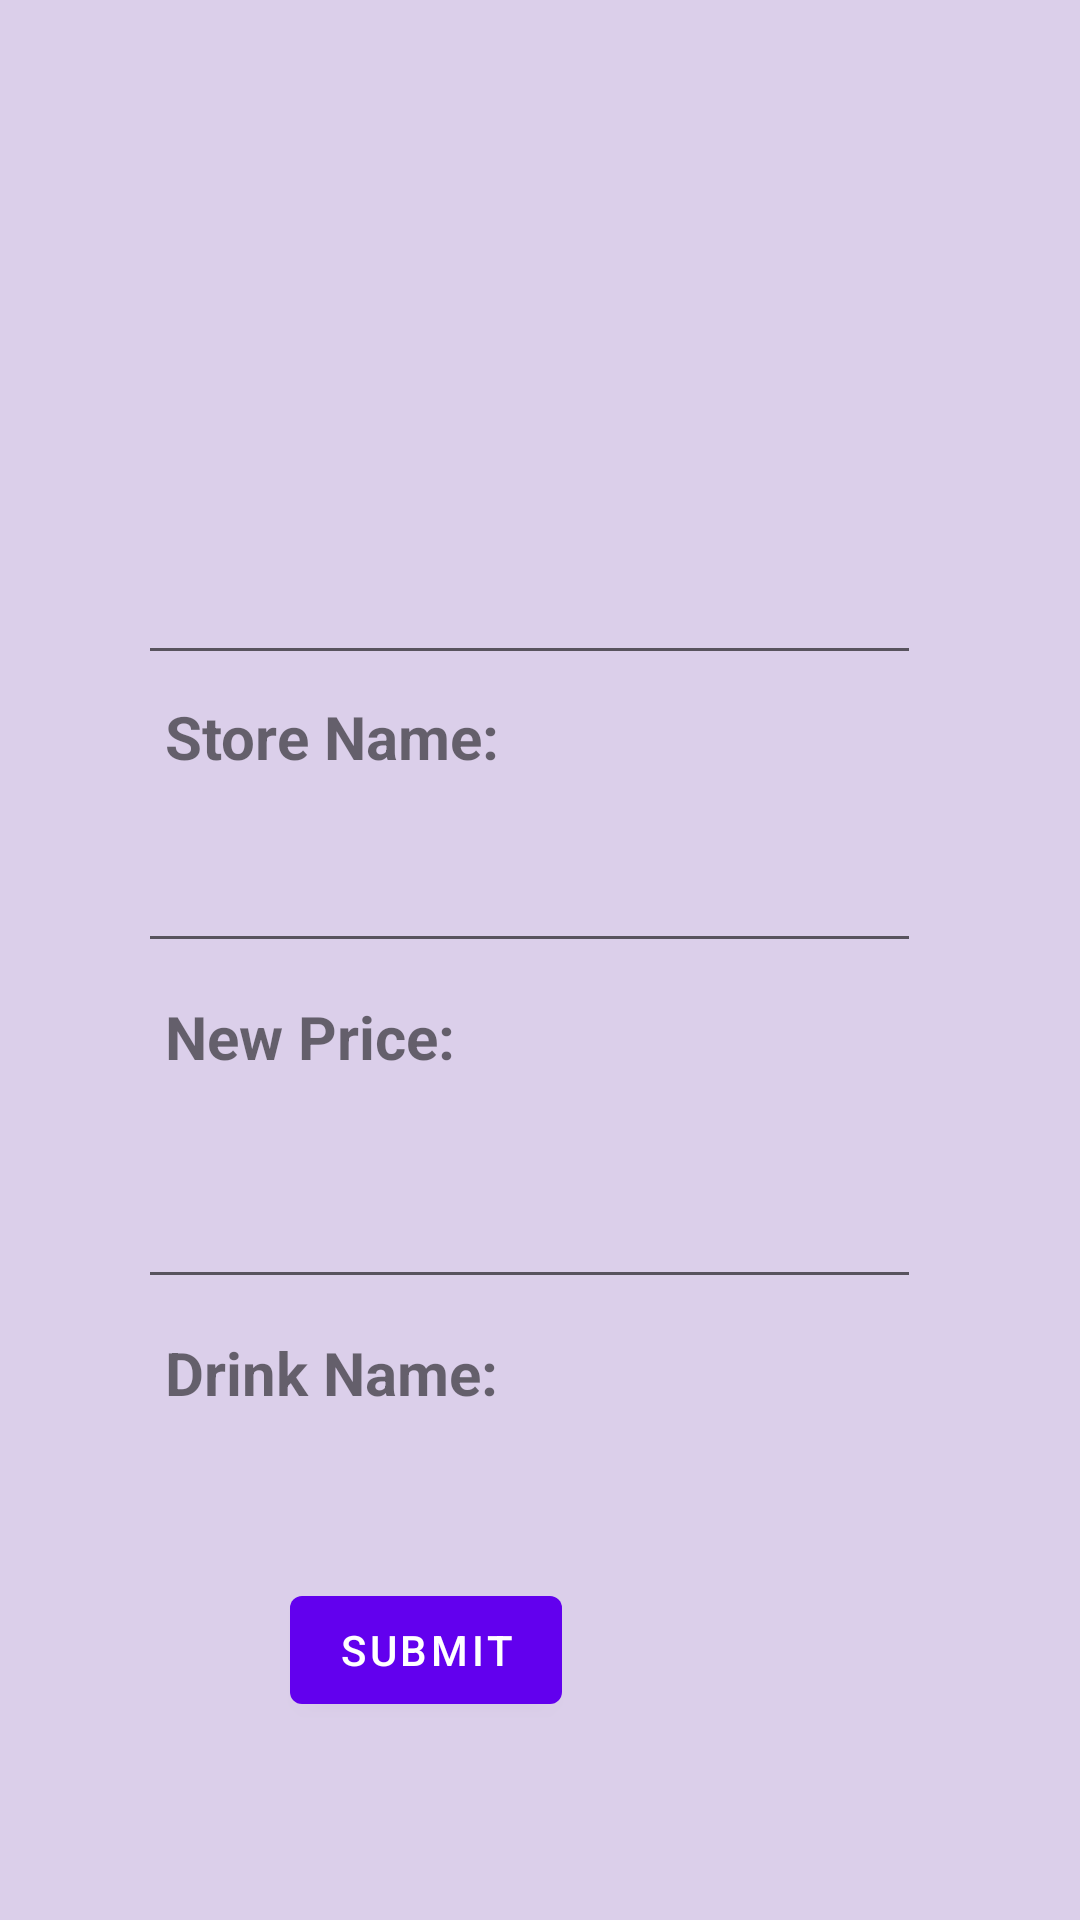

This screen was rendered from an Android layout file. Write that file and the resources it references.
<!-- AndroidManifest.xml: application theme Theme.USCDoorDrinkTeam65 -->
<!-- res/layout/activity_updateprice.xml -->
<?xml version="1.0" encoding="utf-8"?>
<androidx.constraintlayout.widget.ConstraintLayout xmlns:android="http://schemas.android.com/apk/res/android"
    xmlns:app="http://schemas.android.com/apk/res-auto"
    xmlns:tools="http://schemas.android.com/tools"
    android:id="@+id/updatePriceSubmit"
    android:layout_width="match_parent"
    android:layout_height="match_parent"
    android:background="@color/purple_custom">


    <TextView
        android:id="@+id/drinkNameUpdate"
        android:layout_width="wrap_content"
        android:layout_height="wrap_content"
        android:layout_marginStart="55dp"
        android:layout_marginTop="444dp"
        android:layout_marginEnd="244dp"
        android:text="Drink Name:"
        android:textSize="20sp"
        android:textStyle="bold"
        app:layout_constraintEnd_toEndOf="parent"
        app:layout_constraintHorizontal_bias="0.0"
        app:layout_constraintStart_toStartOf="parent"
        app:layout_constraintTop_toTopOf="parent" />

    <EditText
        android:id="@+id/updatePriceDrink"
        android:layout_width="261dp"
        android:layout_height="49dp"
        android:layout_marginStart="46dp"
        android:layout_marginTop="384dp"
        android:layout_marginEnd="104dp"
        android:ems="10"
        android:inputType="text"
        app:layout_constraintEnd_toEndOf="parent"
        app:layout_constraintHorizontal_bias="0.0"
        app:layout_constraintStart_toStartOf="parent"
        app:layout_constraintTop_toTopOf="parent" />

    <TextView
        android:id="@+id/storeNameUpdate"
        android:layout_width="wrap_content"
        android:layout_height="wrap_content"
        android:layout_marginStart="55dp"
        android:layout_marginTop="232dp"
        android:layout_marginEnd="257dp"
        android:text="Store Name:"
        android:textSize="20sp"
        android:textStyle="bold"
        app:layout_constraintEnd_toEndOf="parent"
        app:layout_constraintHorizontal_bias="0.0"
        app:layout_constraintStart_toStartOf="parent"
        app:layout_constraintTop_toTopOf="parent" />

    <EditText
        android:id="@+id/updatePriceName"
        android:layout_width="261dp"
        android:layout_height="49dp"
        android:layout_marginStart="46dp"
        android:layout_marginTop="176dp"
        android:layout_marginEnd="104dp"
        android:ems="10"
        android:inputType="text"
        app:layout_constraintEnd_toEndOf="parent"
        app:layout_constraintHorizontal_bias="0.0"
        app:layout_constraintStart_toStartOf="parent"
        app:layout_constraintTop_toTopOf="parent" />

    <EditText
        android:id="@+id/updatePriceSeller"
        android:layout_width="261dp"
        android:layout_height="49dp"
        android:layout_marginStart="46dp"
        android:layout_marginTop="272dp"
        android:layout_marginEnd="104dp"
        android:ems="10"
        android:inputType="text"
        app:layout_constraintEnd_toEndOf="parent"
        app:layout_constraintHorizontal_bias="0.0"
        app:layout_constraintStart_toStartOf="parent"
        app:layout_constraintTop_toTopOf="parent" />

    <TextView
        android:id="@+id/itemPriceText2"
        android:layout_width="wrap_content"
        android:layout_height="wrap_content"
        android:layout_marginStart="55dp"
        android:layout_marginTop="332dp"
        android:layout_marginEnd="257dp"
        android:text="New Price:"
        android:textSize="20sp"
        android:textStyle="bold"
        app:layout_constraintEnd_toEndOf="parent"
        app:layout_constraintHorizontal_bias="0.0"
        app:layout_constraintStart_toStartOf="parent"
        app:layout_constraintTop_toTopOf="parent" />

    <TextView
        android:id="@+id/updatePriceText"
        android:layout_width="318dp"
        android:layout_height="87dp"
        android:layout_marginStart="16dp"
        android:layout_marginTop="16dp"
        android:layout_marginEnd="184dp"
        android:layout_marginBottom="626dp"
        android:fontFamily="serif"
        android:text="Update price"
        android:textAlignment="textStart"
        android:textAllCaps="true"
        android:textColor="#673AB7"
        android:textSize="30sp"
        android:textStyle="bold"
        app:layout_constraintBottom_toBottomOf="parent"
        app:layout_constraintEnd_toEndOf="parent"
        app:layout_constraintHorizontal_bias="0.0"
        app:layout_constraintStart_toStartOf="parent"
        app:layout_constraintTop_toTopOf="parent"
        app:layout_constraintVertical_bias="0.0" />

    <Button
        android:id="@+id/button2"
        android:layout_width="wrap_content"
        android:layout_height="wrap_content"
        android:layout_marginStart="122dp"
        android:layout_marginTop="526dp"
        android:layout_marginEnd="198dp"
        android:text="Submit"
        app:layout_constraintEnd_toEndOf="parent"
        app:layout_constraintStart_toStartOf="parent"
        app:layout_constraintTop_toTopOf="parent" />
</androidx.constraintlayout.widget.ConstraintLayout>
<!-- resources referenced by this layout -->
<resources>
  <color name="purple_custom">#FFDBCFEA</color>
  <style name="Theme.USCDoorDrinkTeam65" parent="Theme.MaterialComponents.DayNight.DarkActionBar">
          
          <item name="colorPrimary">@color/purple_500</item>
          <item name="colorPrimaryVariant">@color/purple_700</item>
          <item name="colorOnPrimary">@color/white</item>
          
          <item name="colorSecondary">@color/teal_200</item>
          <item name="colorSecondaryVariant">@color/teal_700</item>
          <item name="colorOnSecondary">@color/black</item>
          
          <item name="android:statusBarColor" tools:targetApi="l">?attr/colorPrimaryVariant</item>
          
      </style>
  <color name="purple_500">#FF6200EE</color>
  <color name="purple_700">#FF3700B3</color>
  <color name="white">#FFFFFFFF</color>
  <color name="teal_200">#FF03DAC5</color>
  <color name="teal_700">#FF018786</color>
  <color name="black">#FF000000</color>
</resources>
